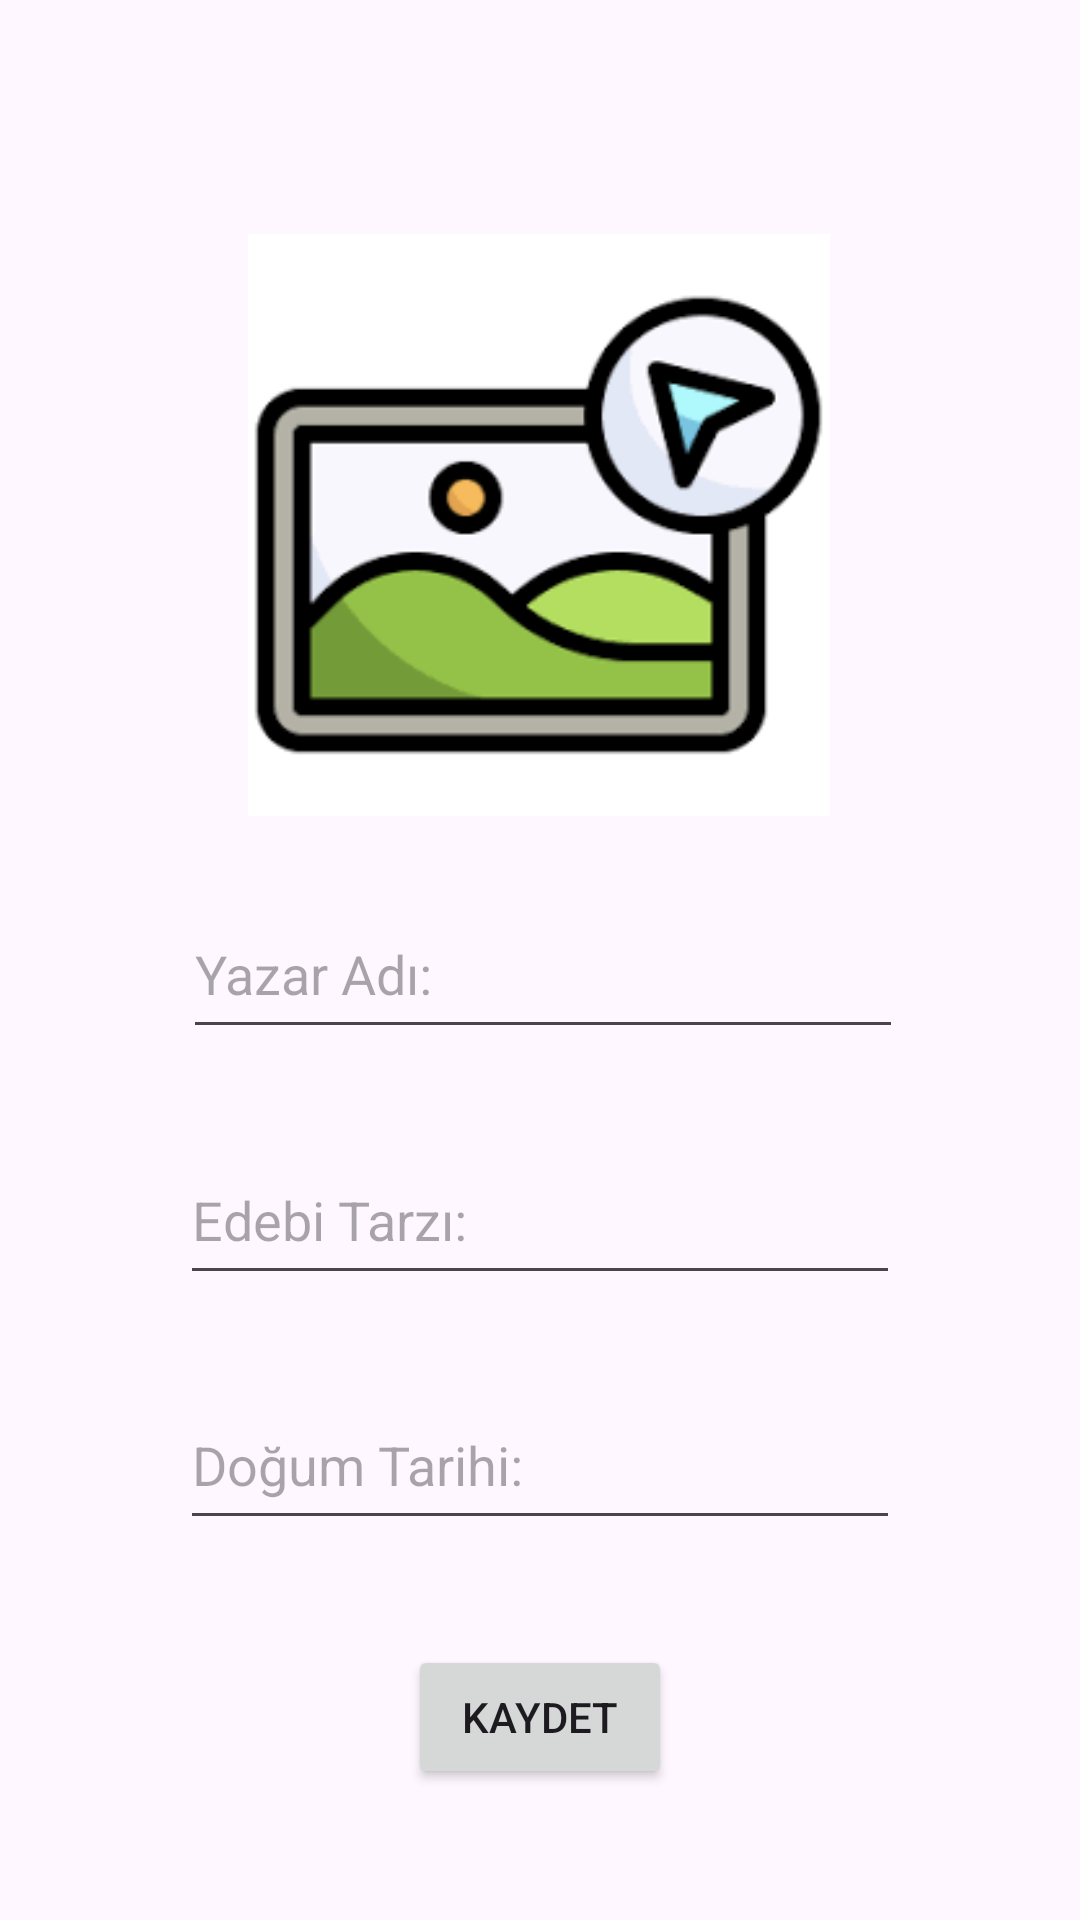

The Android layout XML behind this screen, and the referenced resources:
<!-- AndroidManifest.xml: application theme Theme.YazarlarGalerisi -->
<!-- res/layout/activity_yazarlar_galerisi.xml -->
<?xml version="1.0" encoding="utf-8"?>
<androidx.constraintlayout.widget.ConstraintLayout xmlns:android="http://schemas.android.com/apk/res/android"
    xmlns:app="http://schemas.android.com/apk/res-auto"
    xmlns:tools="http://schemas.android.com/tools"
    android:id="@+id/main"
    android:layout_width="match_parent"
    android:layout_height="match_parent"
    tools:context=".YazarlarGalerisi">

    <EditText
        android:id="@+id/EserText"
        android:layout_width="240dp"
        android:layout_height="53dp"
        android:layout_marginTop="10dp"
        android:layout_marginBottom="10dp"
        android:ems="10"
        android:hint="Edebi Tarzı:"
        android:inputType="text"
        app:layout_constraintBottom_toTopOf="@+id/tarihText"
        app:layout_constraintEnd_toEndOf="parent"
        app:layout_constraintStart_toStartOf="parent"
        app:layout_constraintTop_toBottomOf="@+id/nameText" />

    <EditText
        android:id="@+id/tarihText"
        android:layout_width="240dp"
        android:layout_height="53dp"
        android:layout_marginTop="10dp"
        android:layout_marginBottom="10dp"
        android:ems="10"
        android:hint="Doğum Tarihi:"
        android:inputType="text"
        app:layout_constraintBottom_toTopOf="@+id/button"
        app:layout_constraintEnd_toEndOf="parent"
        app:layout_constraintStart_toStartOf="parent"
        app:layout_constraintTop_toBottomOf="@+id/EserText" />

    <ImageView
        android:id="@+id/imageView"
        android:layout_width="245dp"
        android:layout_height="194dp"
        android:layout_marginTop="69dp"
        android:layout_marginBottom="6dp"
        android:onClick="selectImage"
        app:layout_constraintBottom_toTopOf="@+id/nameText"
        app:layout_constraintEnd_toEndOf="parent"
        app:layout_constraintHorizontal_bias="0.497"
        app:layout_constraintStart_toStartOf="parent"
        app:layout_constraintTop_toTopOf="parent"
        app:srcCompat="@drawable/select" />

    <EditText
        android:id="@+id/nameText"
        android:layout_width="240dp"
        android:layout_height="53dp"
        android:layout_marginTop="10dp"
        android:layout_marginBottom="10dp"
        android:ems="10"
        android:hint="Yazar Adı:"
        android:inputType="text"
        app:layout_constraintBottom_toTopOf="@+id/EserText"
        app:layout_constraintEnd_toEndOf="parent"
        app:layout_constraintHorizontal_bias="0.508"
        app:layout_constraintStart_toStartOf="parent"
        app:layout_constraintTop_toBottomOf="@+id/imageView" />

    <Button
        android:id="@+id/button"
        android:layout_width="wrap_content"
        android:layout_height="wrap_content"
        android:layout_marginTop="16dp"
        android:layout_marginBottom="35dp"
        android:onClick="kaydet"
        android:text="Kaydet"
        app:layout_constraintBottom_toBottomOf="parent"
        app:layout_constraintEnd_toEndOf="parent"
        app:layout_constraintStart_toStartOf="parent"
        app:layout_constraintTop_toBottomOf="@+id/tarihText" />
</androidx.constraintlayout.widget.ConstraintLayout>
<!-- resources referenced by this layout -->
<resources>
  <!-- drawable select: png bitmap (drawable, 4321 bytes) -->
  <style name="Theme.YazarlarGalerisi" parent="Base.Theme.YazarlarGalerisi" />
  <style name="Base.Theme.YazarlarGalerisi" parent="Theme.Material3.DayNight">
          
          
      </style>
</resources>
